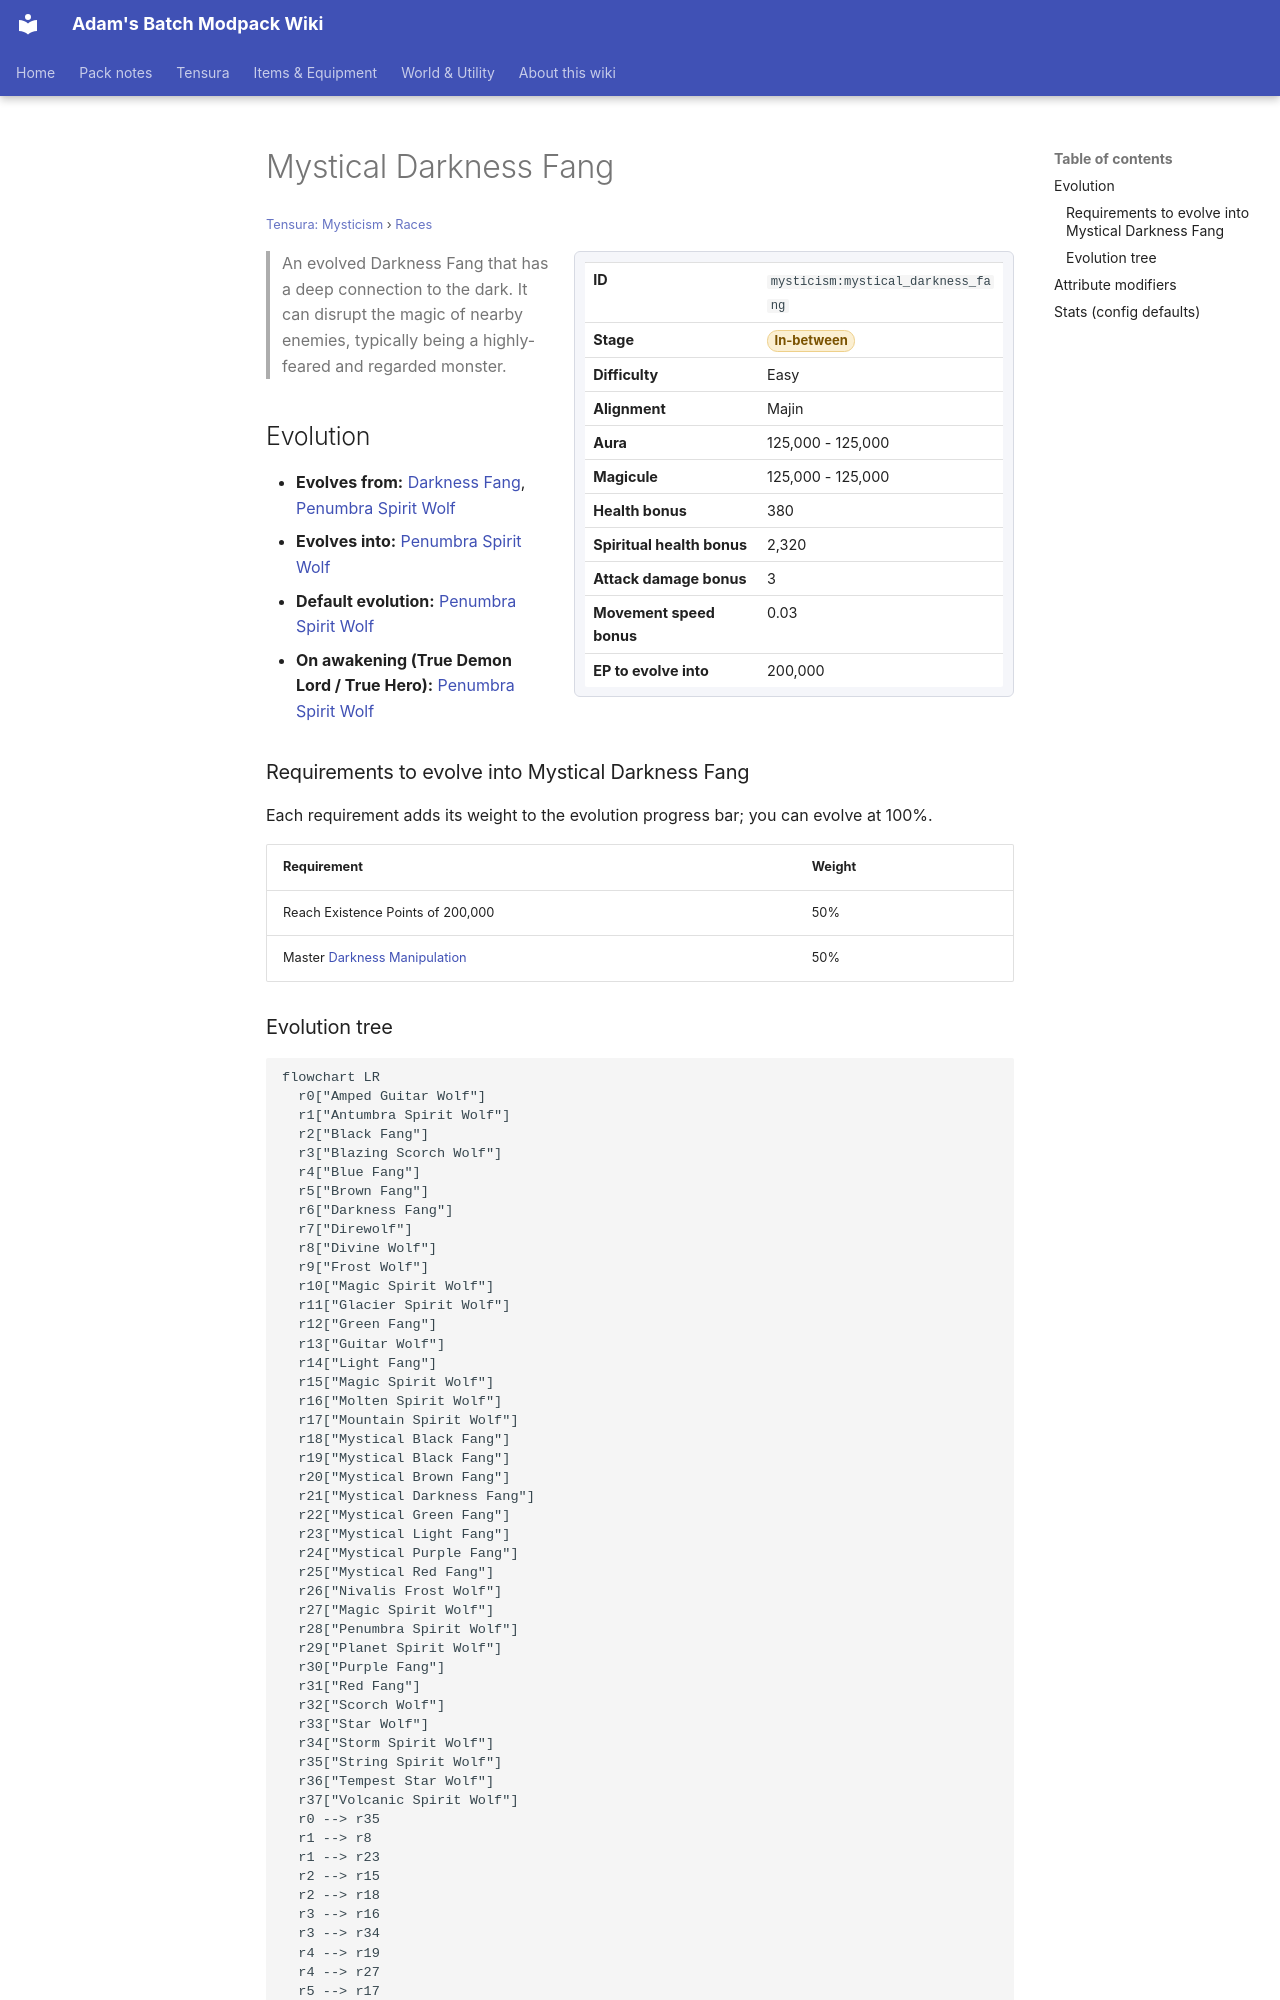

repository: Proteus-Nell/Adams-Batch-MC-Modpack-Wiki · page: tensura-mysticism/races/mystical-darkness-fang/index.html · generator: mkdocs

# Mystical Darkness Fang

<small>[Tensura: Mysticism](../index.md) &rsaquo; [Races](index.md)</small>

<div class="infobox" markdown>

| | |
|---|---|
| **ID** | `mysticism:mystical_darkness_fang` |
| **Stage** | <span class="stage stage-in-between">In-between</span> |
| **Difficulty** | Easy |
| **Alignment** | Majin |
| **Aura** | 125,000 - 125,000 |
| **Magicule** | 125,000 - 125,000 |
| **Health bonus** | 380 |
| **Spiritual health bonus** | 2,320 |
| **Attack damage bonus** | 3 |
| **Movement speed bonus** | 0.03 |
| **EP to evolve into** | 200,000 |

</div>

> An evolved Darkness Fang that has a deep connection to the dark. It can disrupt the magic of nearby enemies, typically being a highly-feared and regarded monster.

## Evolution

- **Evolves from:** [Darkness Fang](darkness-fang.md), [Penumbra Spirit Wolf](penumbra-spirit-wolf.md)
- **Evolves into:** [Penumbra Spirit Wolf](penumbra-spirit-wolf.md)
- **Default evolution:** [Penumbra Spirit Wolf](penumbra-spirit-wolf.md)
- **On awakening (True Demon Lord / True Hero):** [Penumbra Spirit Wolf](penumbra-spirit-wolf.md)

### Requirements to evolve into Mystical Darkness Fang

Each requirement adds its weight to the evolution progress bar; you can evolve at 100%.

| Requirement | Weight |
|---|---|
| Reach Existence Points of 200,000 | 50% |
| Master [Darkness Manipulation](../abilities/extra-skills/darkness-manipulation.md) | 50% |
